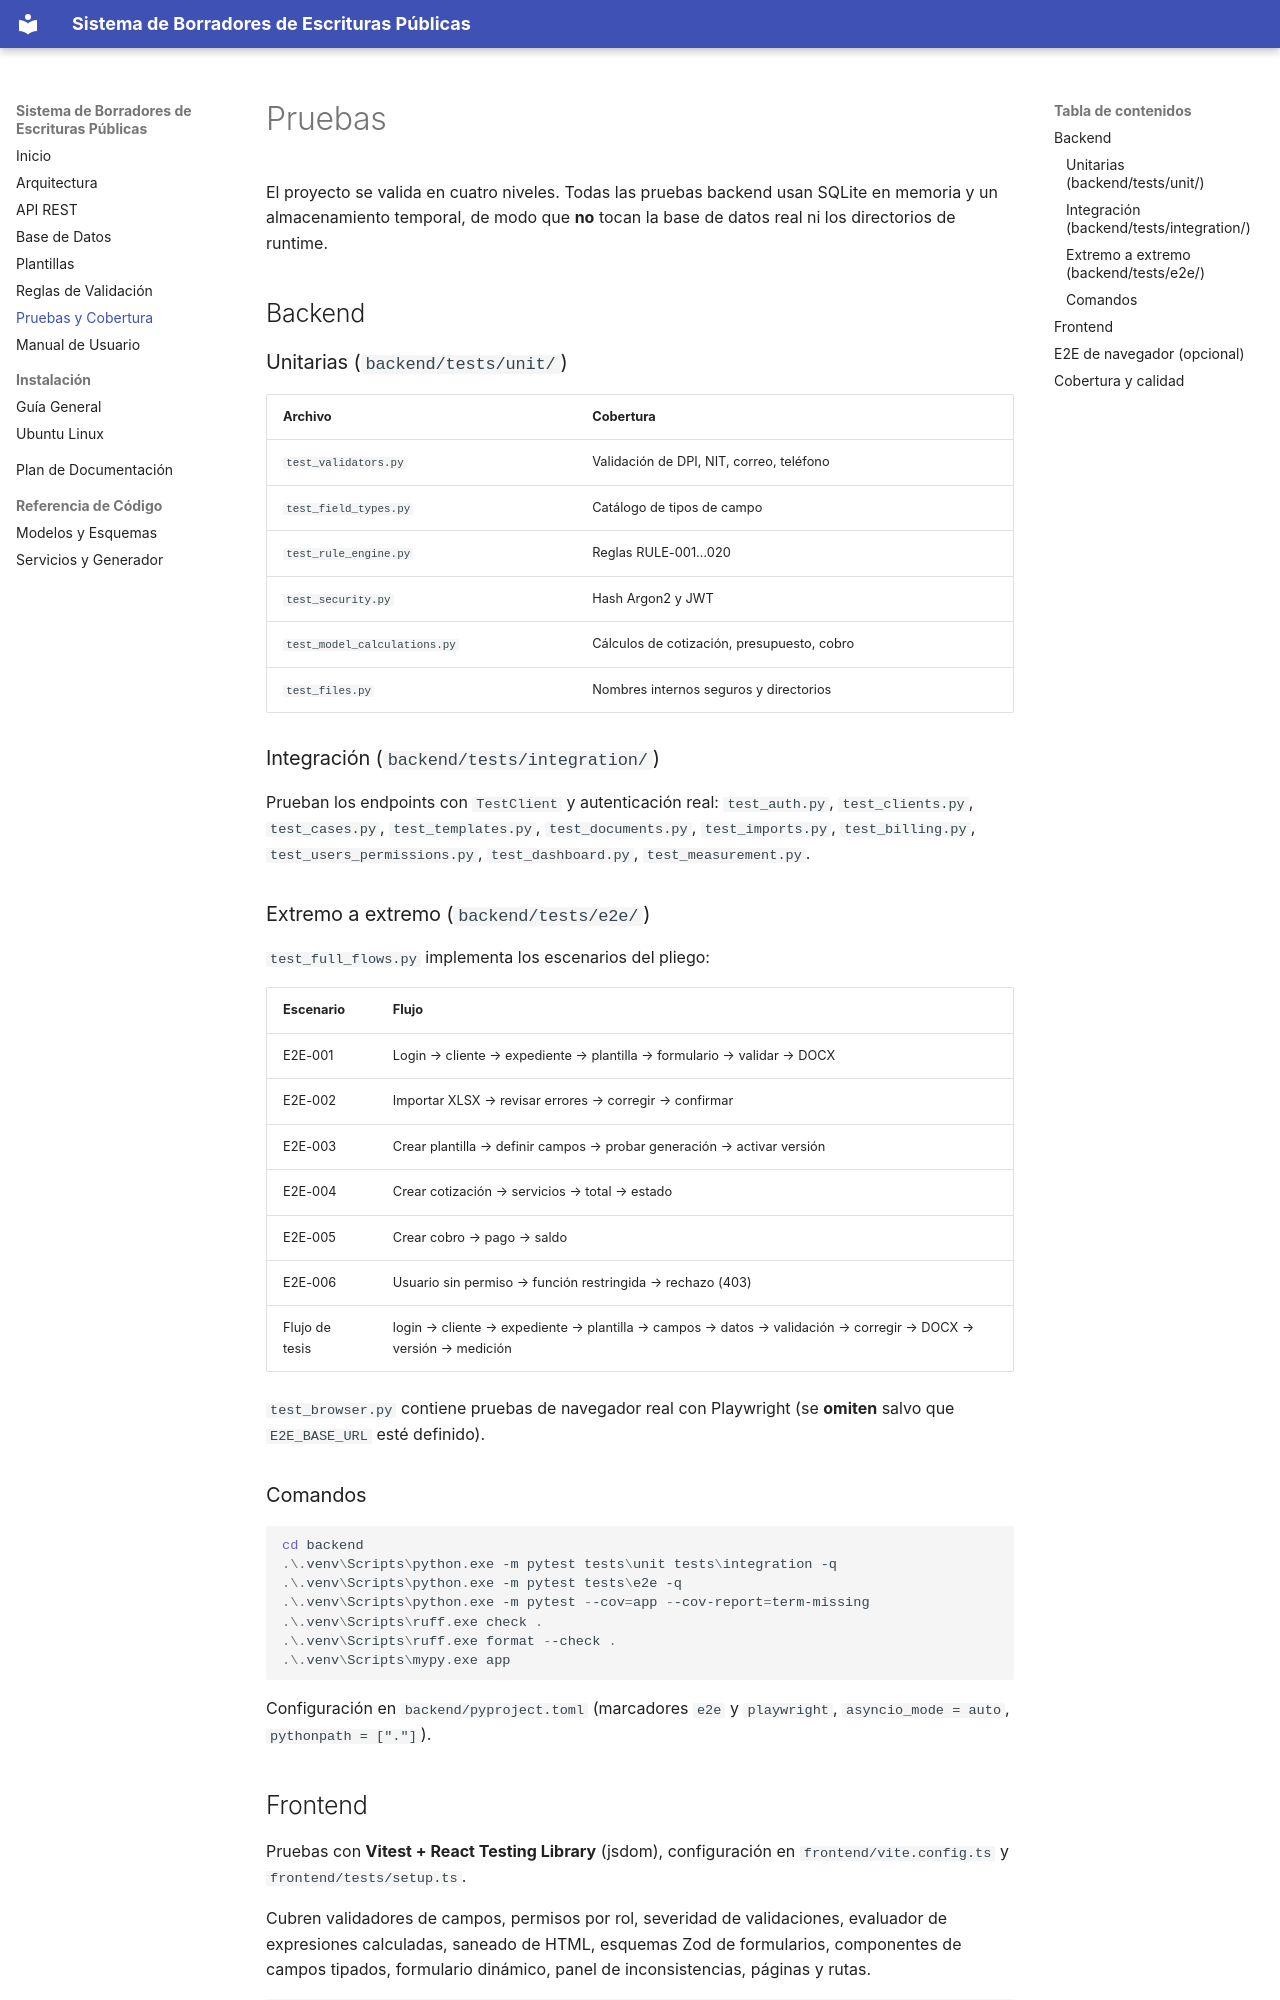

repository: MarcoTohom/minuta-guate · page: testing/index.html · generator: mkdocs

# Pruebas

El proyecto se valida en cuatro niveles. Todas las pruebas backend usan SQLite
en memoria y un almacenamiento temporal, de modo que **no** tocan la base de
datos real ni los directorios de runtime.

## Backend

### Unitarias (`backend/tests/unit/`)

| Archivo | Cobertura |
| --- | --- |
| `test_validators.py` | Validación de DPI, NIT, correo, teléfono |
| `test_field_types.py` | Catálogo de tipos de campo |
| `test_rule_engine.py` | Reglas RULE-001…020 |
| `test_security.py` | Hash Argon2 y JWT |
| `test_model_calculations.py` | Cálculos de cotización, presupuesto, cobro |
| `test_files.py` | Nombres internos seguros y directorios |

### Integración (`backend/tests/integration/`)

Prueban los endpoints con `TestClient` y autenticación real:
`test_auth.py`, `test_clients.py`, `test_cases.py`, `test_templates.py`,
`test_documents.py`, `test_imports.py`, `test_billing.py`,
`test_users_permissions.py`, `test_dashboard.py`, `test_measurement.py`.

### Extremo a extremo (`backend/tests/e2e/`)

`test_full_flows.py` implementa los escenarios del pliego:

| Escenario | Flujo |
| --- | --- |
| E2E-001 | Login → cliente → expediente → plantilla → formulario → validar → DOCX |
| E2E-002 | Importar XLSX → revisar errores → corregir → confirmar |
| E2E-003 | Crear plantilla → definir campos → probar generación → activar versión |
| E2E-004 | Crear cotización → servicios → total → estado |
| E2E-005 | Crear cobro → pago → saldo |
| E2E-006 | Usuario sin permiso → función restringida → rechazo (403) |
| Flujo de tesis | login → cliente → expediente → plantilla → campos → datos → validación → corregir → DOCX → versión → medición |

`test_browser.py` contiene pruebas de navegador real con Playwright (se **omiten**
salvo que `E2E_BASE_URL` esté definido).

### Comandos

```powershell
cd backend
.\.venv\Scripts\python.exe -m pytest tests\unit tests\integration -q
.\.venv\Scripts\python.exe -m pytest tests\e2e -q
.\.venv\Scripts\python.exe -m pytest --cov=app --cov-report=term-missing
.\.venv\Scripts\ruff.exe check .
.\.venv\Scripts\ruff.exe format --check .
.\.venv\Scripts\mypy.exe app
```

Configuración en `backend/pyproject.toml` (marcadores `e2e` y `playwright`,
`asyncio_mode = auto`, `pythonpath = ["."]`).
